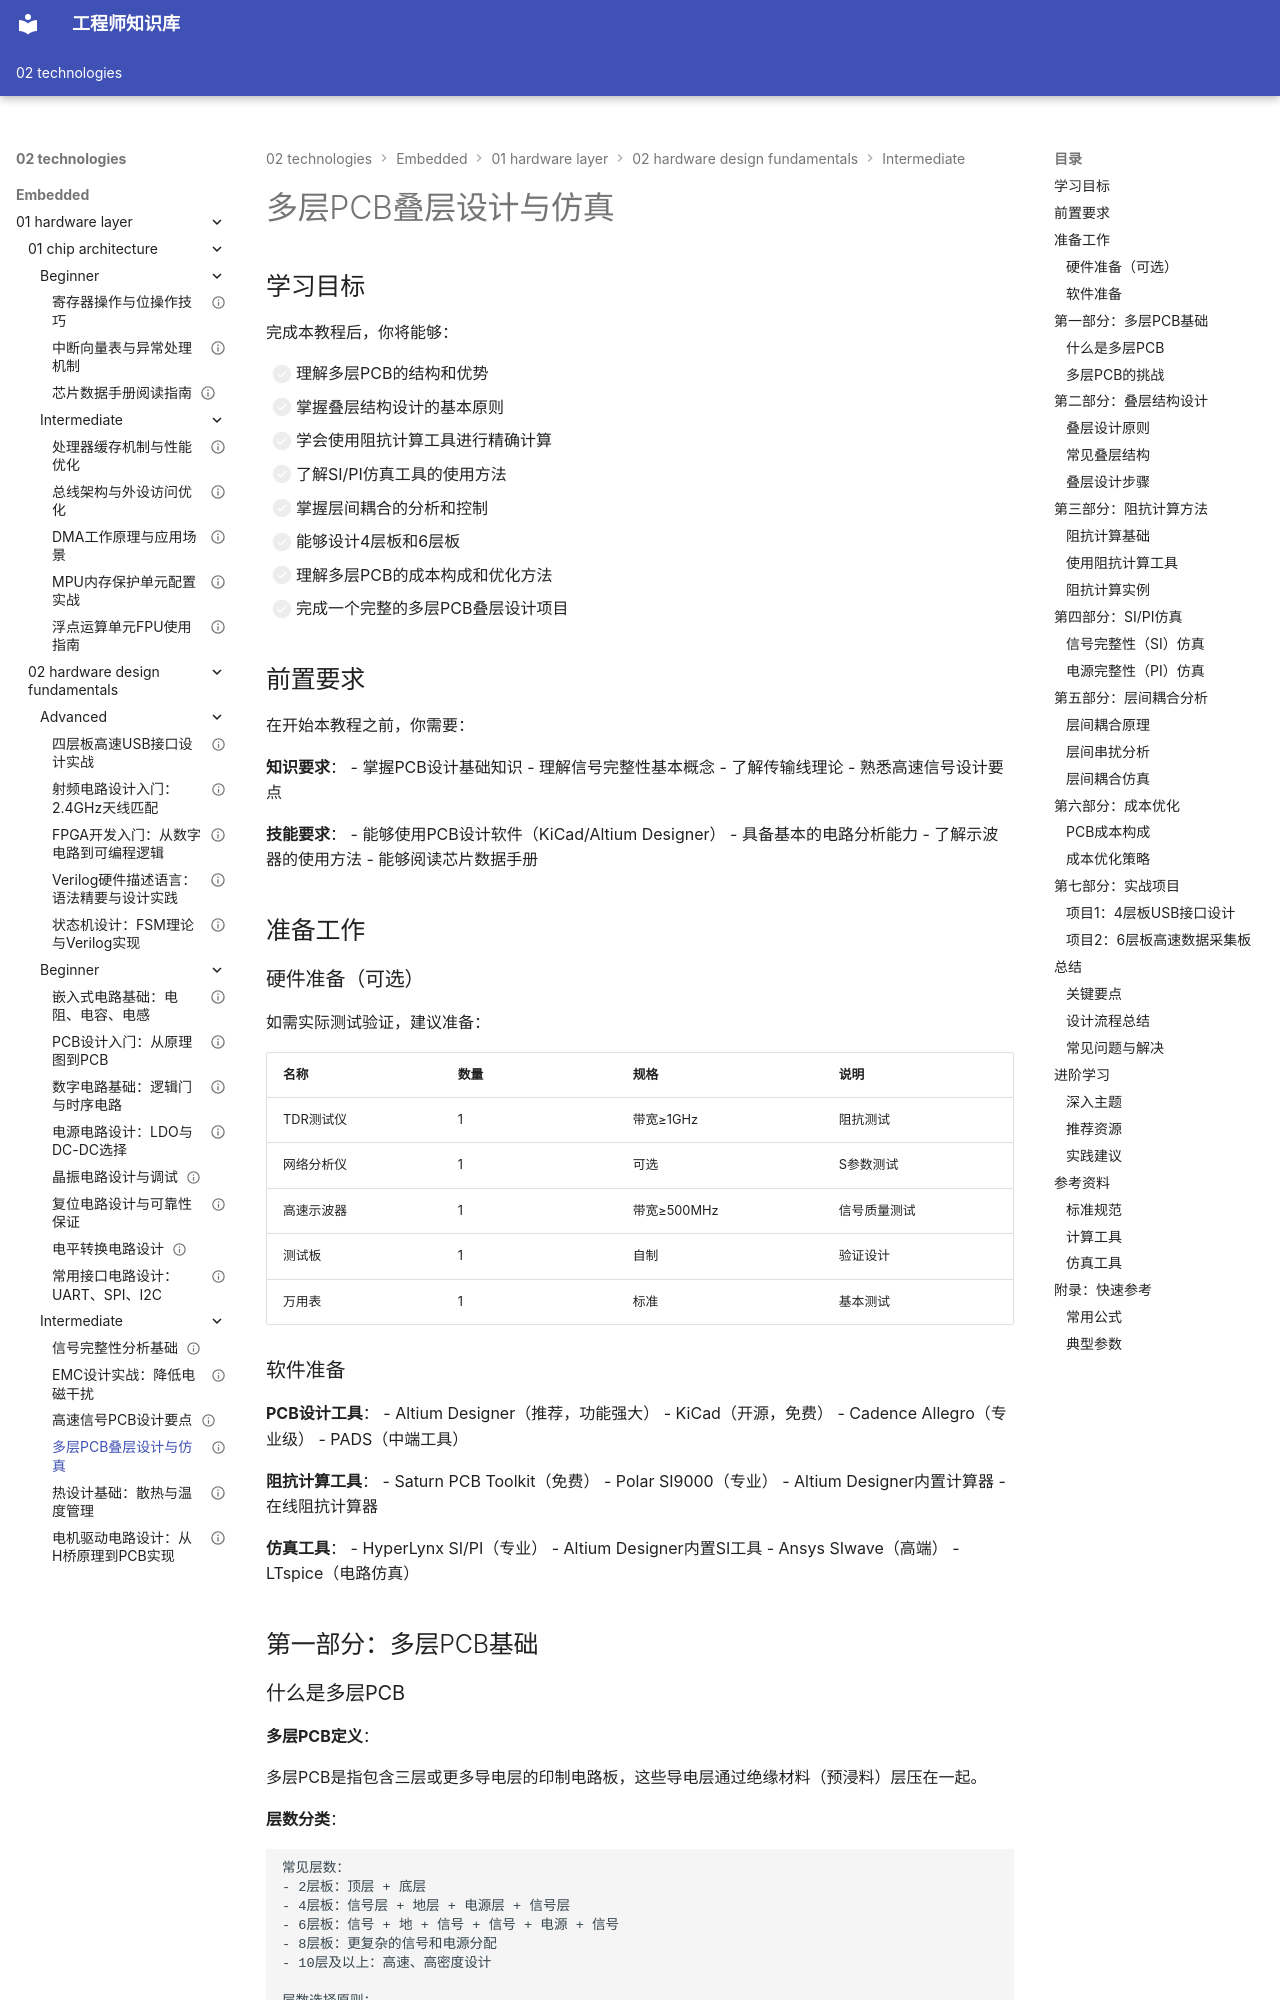

repository: Vuiora/knowledge-os · page: 02-technologies/embedded/01-hardware-layer/02-hardware-design-fundamentals/intermediate/04-multilayer-pcb/index.html · generator: mkdocs

---
title: "多层PCB叠层设计与仿真"
description: "深入学习多层PCB叠层结构设计、阻抗计算方法、SI/PI仿真工具使用、层间耦合分析和成本优化，掌握4层板和6层板的实际设计技巧"
slug: "multilayer-pcb"

# 分类信息
domain: "底层硬件层"
module: "硬件设计基础"
content_type: "tutorial"
skill_level: "intermediate"

# 标签和关联
tags:
  - 多层PCB
  - 叠层设计
  - 阻抗计算
  - SI仿真
  - PI仿真
  - 层间耦合
  - 成本优化
prerequisites:
  - "02-pcb-design-intro"
  - "01-signal-integrity"
  - "03-high-speed-pcb"
related_contents:
  - "05-thermal-design"
  - "02-emc-design"
  - "advanced/01-usb-interface-project"

# 学习信息
estimated_time: 75
difficulty_score: 7

# 作者和版本
author: "嵌入式知识平台"
author_id: "embedded-platform"
created_at: "2024-01-15"
updated_at: "2024-01-15"
version: "1.0"

# 语言和本地化
language: "zh-CN"
translations: []

# 状态和可见性
status: "published"
is_featured: true
is_premium: false

# SEO和元数据
keywords:
  - 多层PCB设计
  - 叠层结构
  - 阻抗计算
  - 信号完整性仿真
  - 电源完整性仿真
  - 层间耦合分析
  - 4层板设计
  - 6层板设计
  - PCB成本优化
cover_image: "/images/hardware/multilayer-pcb-cover.jpg"
---

# 多层PCB叠层设计与仿真
